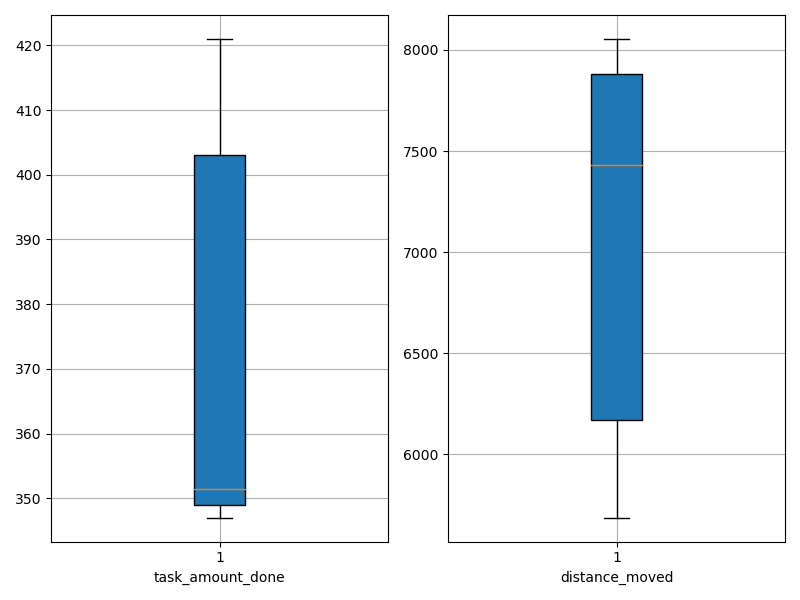

The table this chart was drawn from, first rows:
agent_id, task_amount_done, distance_moved
0, 420.0, 6068
1, 420.0, 6477
2, 421.0, 7648
3, 352.0, 5783
4, 349.0, 8054
5, 352.0, 7643
6, 351.0, 7217
7, 349.0, 7956
8, 347.0, 5688
9, 349.0, 8039
